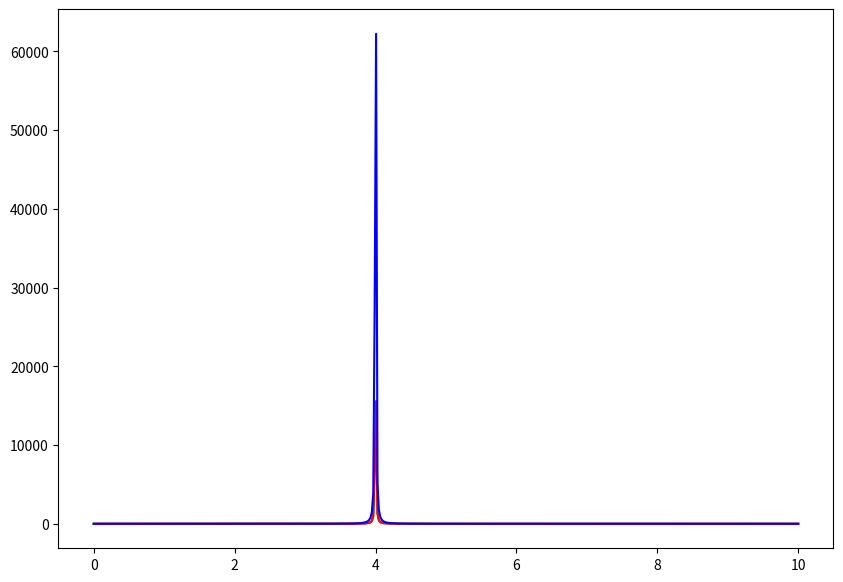

This chart was generated by the following Python code:
import numpy as np
import matplotlib.pyplot as plt
from scipy.optimize import curve_fit



def profile(f, f0, gamma, offset):  #frekansa bagli bir egriyi gosteren Loorentz fonksiyonu
    return 1 / ((f - f0) / gamma)**2 * offset # merkezi = f0, genisligi = gamma, 0'dan yuksekligi = offset

N = 500
f = np.linspace(0, 10, N) #fonksiyon araligim
y = profile(f, 4, 1, 1) #degerler

#plt.plot(f, y)

y_data = y + np.random.uniform(3, 5, N) #"y" mukkemmel data'nin ustune random gurultu ekledik.
#plt.plot(f, y_data, '.')
#plt.plot(f, y)

popt, pcov = curve_fit(profile, f, y_data, p0 = [4 ,1, 4]) #1. degerim fonksiyon, 2. degerim aralik, 3. ddegerim fit ederken baslangic sartlarini vererek islemi hizlandirmak 
print(popt) # popt ise optimizasyonun sonucunda profilin parametlerini verir 


plt.figure(figsize = (10,7))
plt.plot(f, y_data, 'g-') #gurultu eklenmis data
plt.plot(f, profile(f, *popt), '-r') #optimize edilmis 
plt.plot(f, profile(f, 4, 1, 4), '-b') #optimize edilirken bizim verdigimiz degerler

plt.show()
